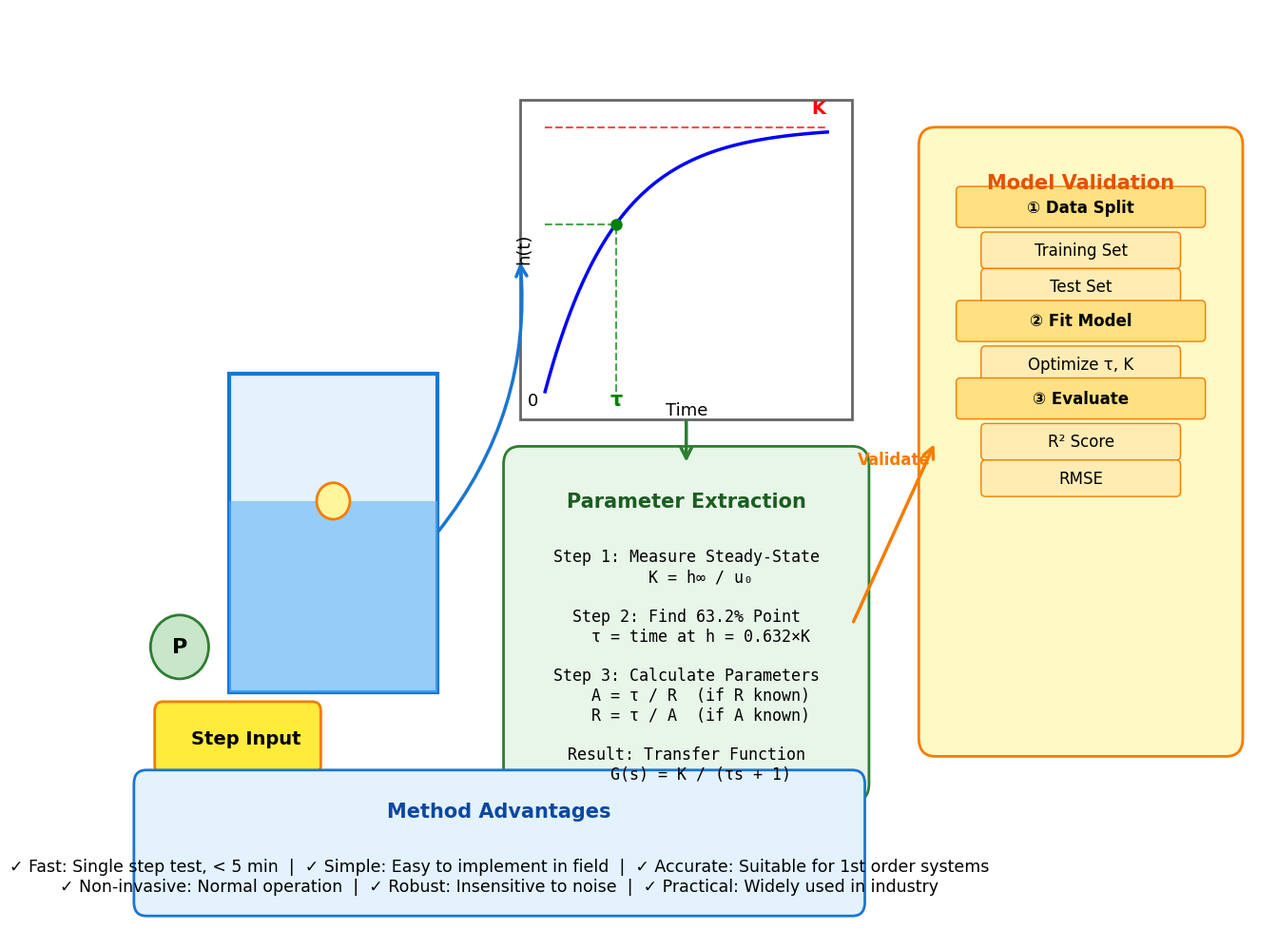

This figure's Python source:
#!/usr/bin/env python3
# -*- coding: utf-8 -*-
"""
生成案例6 阶跃响应法系统建模示意图
"""

import matplotlib
matplotlib.use('Agg')
import matplotlib.pyplot as plt
import matplotlib.patches as patches
from matplotlib.patches import FancyBboxPatch, Circle, FancyArrowPatch, Rectangle
import numpy as np

# 设置英文字体
plt.rcParams['font.sans-serif'] = ['DejaVu Sans']
plt.rcParams['axes.unicode_minus'] = False

# 创建图形
fig, ax = plt.subplots(1, 1, figsize=(14, 10))
ax.set_xlim(0, 14)
ax.set_ylim(0, 10)
ax.axis('off')

# 标题
# title text removed for cleaner look
# title text removed for cleaner look

# ============================================================================
# 左侧：实验装置
# ============================================================================

# 水箱
tank_x, tank_y = 1.5, 2.5
tank_width, tank_height = 2.5, 3.5

tank = Rectangle((tank_x, tank_y), tank_width, tank_height,
                 facecolor='#E3F2FD', edgecolor='#1976D2', linewidth=3)
ax.add_patch(tank)

# 水位
water_level = tank_y + tank_height * 0.6
water = Rectangle((tank_x, tank_y), tank_width, water_level - tank_y,
                  facecolor='#64B5F6', edgecolor='none', alpha=0.6)
ax.add_patch(water)

# title text removed for cleaner look

# 传感器
sensor = Circle((tank_x + tank_width/2, water_level), 0.2,
                facecolor='#FFF59D', edgecolor='#F57C00', linewidth=2)
ax.add_patch(sensor)

# 泵
pump = Circle((tank_x - 0.6, tank_y + 0.5), 0.35,
              facecolor='#C8E6C9', edgecolor='#2E7D32', linewidth=2)
ax.add_patch(pump)
ax.text(pump.center[0], pump.center[1], 'P', fontsize=16, weight='bold',
        ha='center', va='center')

# 阶跃输入标识
step_box = FancyBboxPatch((tank_x - 0.8, tank_y - 0.8), 1.8, 0.6,
                          boxstyle="round,pad=0.1", facecolor='#FFEB3B',
                          edgecolor='#F57C00', linewidth=2)
ax.add_patch(step_box)
ax.text(tank_x + 0.2, tank_y - 0.5, 'Step Input', fontsize=14,
        ha='center', va='center', weight='bold')

# ============================================================================
# 中上：阶跃响应曲线
# ============================================================================

# 响应曲线框
curve_x, curve_y = 5, 5.5
curve_w, curve_h = 4, 3.5

curve_box = Rectangle((curve_x, curve_y), curve_w, curve_h,
                       facecolor='white', edgecolor='#666', linewidth=2)
ax.add_patch(curve_box)

# title text removed for cleaner look

# 绘制典型阶跃响应曲线
t = np.linspace(0, 10, 100)
tau = 2.5  # 时间常数
K = 1.0    # 增益
h = K * (1 - np.exp(-t/tau))

t_scaled = curve_x + 0.3 + t * (curve_w - 0.6) / 10
h_scaled = curve_y + 0.3 + h * (curve_h - 0.6)

ax.plot(t_scaled, h_scaled, 'b-', linewidth=2.5)

# 标注关键点
# 稳态值
ax.plot([curve_x + 0.3, curve_x + curve_w - 0.3],
        [curve_y + 0.3 + K*(curve_h - 0.6), curve_y + 0.3 + K*(curve_h - 0.6)],
        'r--', linewidth=1.5, alpha=0.7)
ax.text(curve_x + curve_w - 0.5, curve_y + 0.3 + K*(curve_h - 0.6) + 0.15,
        'K', fontsize=14, color='red', weight='bold')

# 63.2%点（时间常数）
h_63 = K * 0.632
t_63_idx = np.argmin(np.abs(h - h_63))
t_63 = t[t_63_idx]
t_63_scaled = curve_x + 0.3 + t_63 * (curve_w - 0.6) / 10
h_63_scaled = curve_y + 0.3 + h_63 * (curve_h - 0.6)

ax.plot([t_63_scaled, t_63_scaled], [curve_y + 0.3, h_63_scaled],
        'g--', linewidth=1.5, alpha=0.7)
ax.plot([curve_x + 0.3, t_63_scaled], [h_63_scaled, h_63_scaled],
        'g--', linewidth=1.5, alpha=0.7)
ax.plot(t_63_scaled, h_63_scaled, 'go', markersize=8)
ax.text(t_63_scaled, curve_y + 0.15, 'τ', fontsize=15, ha='center',
        color='green', weight='bold')

# 坐标轴标签
ax.text(curve_x + 0.15, curve_y + 0.15, '0', fontsize=13, ha='center')
ax.text(curve_x + curve_w/2, curve_y + 0.05, 'Time', fontsize=13, ha='center')
ax.text(curve_x + 0.05, curve_y + curve_h/2, 'h(t)', fontsize=13,
        ha='center', rotation=90)

# ============================================================================
# 中下：参数提取
# ============================================================================

param_x, param_y = 5, 1.5
param_w, param_h = 4, 3.5

param_box = FancyBboxPatch((param_x, param_y), param_w, param_h,
                            boxstyle="round,pad=0.2", facecolor='#E8F5E9',
                            edgecolor='#2E7D32', linewidth=2)
ax.add_patch(param_box)

ax.text(param_x + param_w/2, param_y + param_h - 0.3,
        'Parameter Extraction', fontsize=15, weight='bold',
        ha='center', va='top', color='#1B5E20')

# 参数提取步骤
steps_text = """
Step 1: Measure Steady-State
   K = h∞ / u₀

Step 2: Find 63.2% Point
   τ = time at h = 0.632×K

Step 3: Calculate Parameters
   A = τ / R  (if R known)
   R = τ / A  (if A known)

Result: Transfer Function
   G(s) = K / (τs + 1)
"""

ax.text(param_x + param_w/2, param_y + param_h - 0.7,
        steps_text, fontsize=12, ha='center', va='top',
        family='monospace', linespacing=1.2)

# ============================================================================
# 右侧：模型验证
# ============================================================================

valid_x, valid_y = 10, 2
valid_w, valid_h = 3.5, 6.5

valid_box = FancyBboxPatch((valid_x, valid_y), valid_w, valid_h,
                            boxstyle="round,pad=0.2", facecolor='#FFF9C4',
                            edgecolor='#F57C00', linewidth=2)
ax.add_patch(valid_box)

ax.text(valid_x + valid_w/2, valid_y + valid_h - 0.3,
        'Model Validation', fontsize=15, weight='bold',
        ha='center', va='top', color='#E65100')

# 验证流程
validation_steps = [
    ("① Data Split", "#FFE082"),
    ("Training Set", "#FFECB3"),
    ("Test Set", "#FFECB3"),
    ("", ""),
    ("② Fit Model", "#FFE082"),
    ("Optimize τ, K", "#FFECB3"),
    ("", ""),
    ("③ Evaluate", "#FFE082"),
    ("R² Score", "#FFECB3"),
    ("RMSE", "#FFECB3"),
]

y_offset = valid_y + valid_h - 0.8
for i, (step, color) in enumerate(validation_steps):
    if step:
        if color == "#FFE082":
            box_w = valid_w - 0.6
            box_h = 0.35
        else:
            box_w = valid_w - 1.2
            box_h = 0.3
        
        step_box = FancyBboxPatch((valid_x + (valid_w - box_w)/2, y_offset - 0.05),
                                   box_w, box_h,
                                   boxstyle="round,pad=0.05",
                                   facecolor=color, edgecolor='#F57C00', linewidth=1)
        ax.add_patch(step_box)
        ax.text(valid_x + valid_w/2, y_offset + box_h/2 - 0.05,
                step, fontsize=12, ha='center', va='center',
                weight='bold' if color == "#FFE082" else 'normal')
        y_offset -= (box_h + 0.1)

# ============================================================================
# 底部：方法优势
# ============================================================================

adv_box = FancyBboxPatch((0.5, 0.2), 8.5, 1.3,
                          boxstyle="round,pad=0.15", facecolor='#E3F2FD',
                          edgecolor='#1976D2', linewidth=2)
ax.add_patch(adv_box)

ax.text(4.75, 1.3, 'Method Advantages', fontsize=15, weight='bold',
        ha='center', va='top', color='#0D47A1')

advantages = """
✓ Fast: Single step test, < 5 min  |  ✓ Simple: Easy to implement in field  |  ✓ Accurate: Suitable for 1st order systems
✓ Non-invasive: Normal operation  |  ✓ Robust: Insensitive to noise  |  ✓ Practical: Widely used in industry
"""

ax.text(4.75, 0.9, advantages, fontsize=12.5, ha='center', va='top',
        linespacing=1.2)

# ============================================================================
# 箭头连接
# ============================================================================

# 从系统到响应曲线
arrow1 = FancyArrowPatch((tank_x + tank_width, tank_y + tank_height/2),
                         (curve_x, curve_y + curve_h/2),
                         connectionstyle="arc3,rad=0.2", arrowstyle='->',
                         mutation_scale=20, linewidth=2.5, color='#1976D2')
ax.add_patch(arrow1)
# title text removed for cleaner look

# 从响应曲线到参数提取
arrow2 = FancyArrowPatch((curve_x + curve_w/2, curve_y),
                         (param_x + param_w/2, param_y + param_h),
                         connectionstyle="arc3,rad=0", arrowstyle='->',
                         mutation_scale=20, linewidth=2.5, color='#2E7D32')
ax.add_patch(arrow2)

# 从参数提取到验证
arrow3 = FancyArrowPatch((param_x + param_w, param_y + param_h/2),
                         (valid_x, valid_y + valid_h/2),
                         connectionstyle="arc3,rad=0", arrowstyle='->',
                         mutation_scale=20, linewidth=2.5, color='#F57C00')
ax.add_patch(arrow3)
ax.text(9.5, 5, 'Validate', fontsize=12, ha='center', color='#F57C00',
        weight='bold')

# 保存
plt.tight_layout()
plt.savefig('step_response_diagram.png', dpi=300, bbox_inches='tight',
            facecolor='white', edgecolor='none')
print("Generated: step_response_diagram.png")
plt.close()
